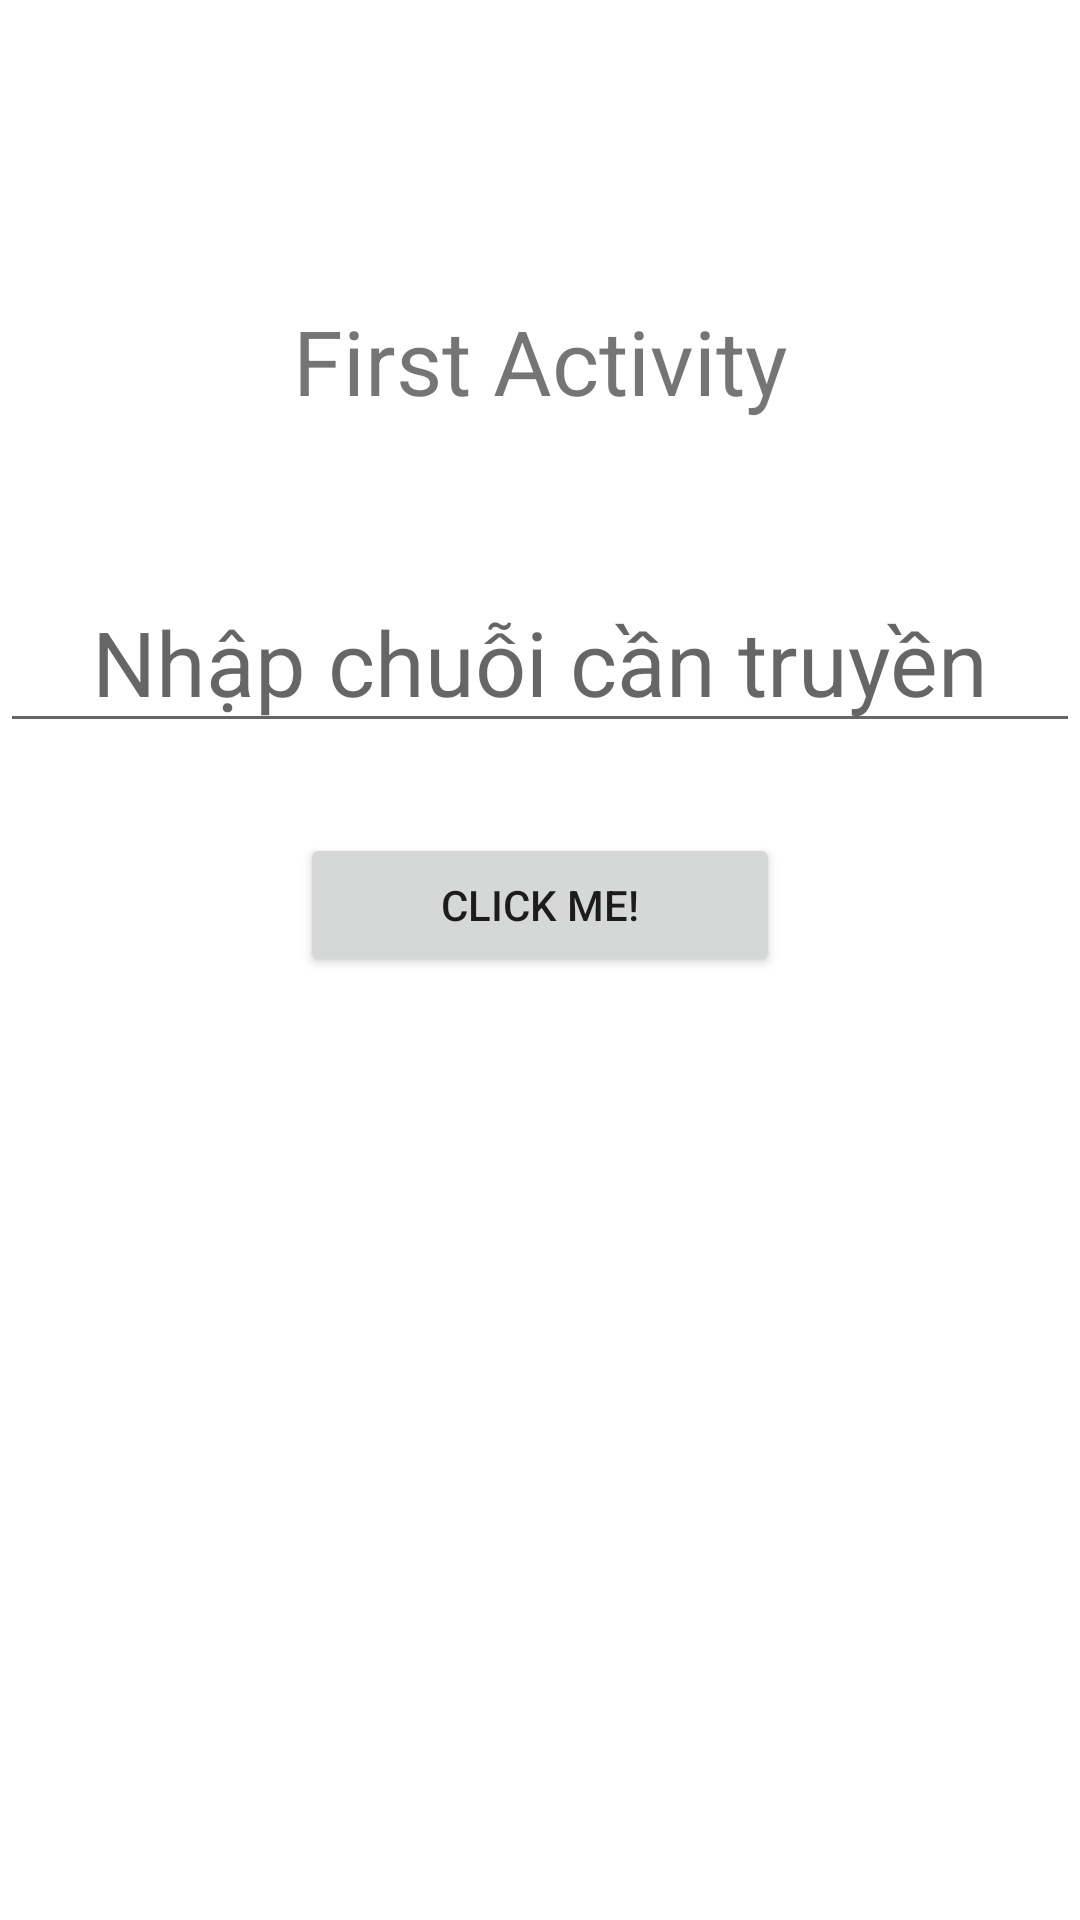

Produce the Android XML layout that renders to this screen, including the resource entries it uses.
<!-- AndroidManifest.xml: application theme Theme.LTTD_Tuan4_ChuyenGD -->
<!-- res/layout/activity_main.xml -->
<?xml version="1.0" encoding="utf-8"?>
<RelativeLayout xmlns:android="http://schemas.android.com/apk/res/android"
    xmlns:app="http://schemas.android.com/apk/res-auto"
    xmlns:tools="http://schemas.android.com/tools"
    android:layout_width="match_parent"
    android:layout_height="match_parent"
    tools:context=".MainActivity">

    <TextView
        android:layout_width="match_parent"
        android:layout_height="wrap_content"
        android:id="@+id/tvtb"
        android:text="First Activity"
        android:layout_marginTop="100dp"
        android:gravity="center"
        android:textSize="30dp"
        app:layout_constraintBottom_toBottomOf="parent"
        app:layout_constraintEnd_toEndOf="parent"
        app:layout_constraintHorizontal_bias="0.496"
        app:layout_constraintStart_toStartOf="parent"
        app:layout_constraintTop_toTopOf="parent"
        app:layout_constraintVertical_bias="0.091" />
    <EditText
        android:layout_width="match_parent"
        android:layout_height="wrap_content"
        android:id="@+id/edtext"
        android:hint="Nhập chuỗi cần truyền"
        android:layout_below="@+id/tvtb"
        android:layout_marginTop="50dp"
        android:gravity="center"
        android:textSize="30dp"
        app:layout_constraintBottom_toBottomOf="parent"
        app:layout_constraintEnd_toEndOf="parent"
        app:layout_constraintHorizontal_bias="0.496"
        app:layout_constraintStart_toStartOf="parent"
        app:layout_constraintTop_toTopOf="parent"
        app:layout_constraintVertical_bias="0.091" />
    <Button
        android:layout_width="match_parent"
        android:layout_height="wrap_content"
        android:layout_below="@+id/edtext"
        android:gravity="center"
        android:layout_marginTop="30dp"
        android:layout_marginLeft="100dp"
        android:layout_marginRight="100dp"
        android:text="Click me!"
        android:id="@+id/buttonChuyen"
        />
</RelativeLayout>
<!-- resources referenced by this layout -->
<resources>
  <style name="Theme.LTTD_Tuan4_ChuyenGD" parent="Theme.MaterialComponents.DayNight.DarkActionBar">
          
          <item name="colorPrimary">@color/purple_500</item>
          <item name="colorPrimaryVariant">@color/purple_700</item>
          <item name="colorOnPrimary">@color/white</item>
          
          <item name="colorSecondary">@color/teal_200</item>
          <item name="colorSecondaryVariant">@color/teal_700</item>
          <item name="colorOnSecondary">@color/black</item>
          
          <item name="android:statusBarColor" tools:targetApi="l">?attr/colorPrimaryVariant</item>
          
      </style>
  <!-- not gathered from this repository: default colours our renderer supplied (Android Studio template values) -->
  <color name="purple_500">#FF6200EE</color>
  <color name="purple_700">#FF3700B3</color>
  <color name="teal_200">#FF03DAC5</color>
  <color name="teal_700">#FF018786</color>
  <color name="black">#FF000000</color>
  <color name="white">#FFFFFFFF</color>
</resources>
